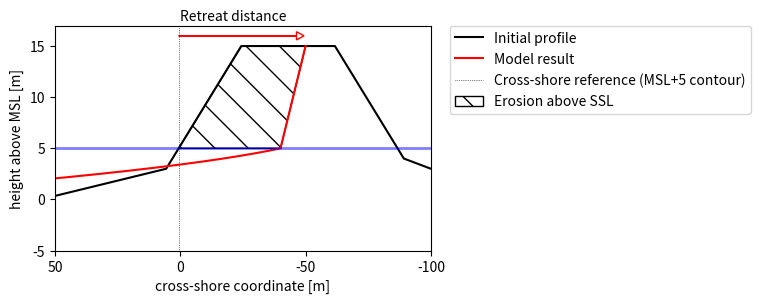

This figure's Python source: (Note: this script raises an exception after producing the figure.)
# -*- coding: utf-8 -*-
"""
Created on Thu Jan 17 10:32:13 2013

[redacted]

[redacted]
$Date: 2013-09-17 03:40:20 -0700 (Tue, 17 Sep 2013) $
[redacted]
$Revision: 9226 $
[redacted]

"""

import matplotlib.pyplot as plt
from matplotlib.patches import Polygon,Rectangle
from matplotlib.lines import Line2D
import numpy as np
import os

def get_parabola(Hsig_t, w, x, extension = 'plus'):
    if extension == 'plus':
        c_tp = 12
        cp_tp = .45            
    c_1 = .4714
    c_hs = 7.6
    c_w = .0268
    cp_hs = 1.28
    cp_w = .56
    two = c_1*np.sqrt(18) # term in formulation which is 2 by approximation; by using this expression, the profile will exactly cross (x0,0)

    y = (c_1*np.sqrt((c_hs/Hsig_t)**cp_hs*(w/c_w)**cp_w*x+18)-two) / (c_hs/Hsig_t)
    
    return y

x_para = np.arange(150)
y_para = get_parabola(9, .0268, x_para)

x = [-100, -89.2, -61.7, -24.375, 5.625, 55.725, 230.625, 2780.63]

z = [3, 4, 15, 15, 3, 0, -3, -20]
z_water = np.tile(5, 8)

fig = plt.figure(figsize=(8,3))
ax = fig.add_subplot(111)

ax.plot(x,z,'k')

ax.plot(-40+np.append(np.array(-10), x_para), 5-np.append(np.array(-10), y_para), 'r')
ax.axhline(5, color='blue', lw=2, alpha=0.5)
ax.axvline(0.625, linestyle=':', color='black', lw=.5)
# negative additional erosion
#ax.add_patch(Polygon([[-40,5],[-30,5],[-40,15],[-50,15]], facecolor='green', alpha=.5))
# positive additional erosion
#ax.add_patch(Polygon([[-50,5],[-40,5],[-50,15],[-60,15]], facecolor='blue', alpha=.5))
# basic additional erosion
ax.add_patch(Polygon([[-40,5],[0.625,5],[-24.375,15],[-50,15]], fill=False, hatch='\\'))

#ax.arrow(0.625,15.5, -40,0, head_width=.8, head_length=3, length_includes_head=True, facecolor='green', alpha=.5, label='test')
ax.arrow(0.625,16, -50,0, head_width=.8, head_length=3, length_includes_head=True, facecolor='None', edgecolor='red')
#ax.arrow(0.625,16.5, -60,0, head_width=.8, head_length=3, length_includes_head=True, facecolor='blue', alpha=.5)

ax.text(0,17.2, 'Retreat distance', va='bottom', ha='left')
ax.invert_xaxis()
ax.set_xlim([50,-100])
ax.set_ylim([-5,17])
ax.set_xticks([-100, -50, 0,50])
ax.set_ylabel('height above MSL [m]')
ax.set_xlabel('cross-shore coordinate [m]')

ErSSL = Rectangle((0, 0), 1, 1, fill=False, hatch='\\')
#negAE=Rectangle((0, 0), 1, 1, fc="green", alpha=.5)
#posAE=Rectangle((0, 0), 1, 1, fc="blue", alpha=.5)
RDref=Line2D((0,1),(0,1), linestyle=':', color='black', lw=.5)
para=Line2D((0,1),(0,1), color='red')
prf = Line2D((0,1),(0,1), color='black')
ax.legend([prf,para,RDref,ErSSL], ('Initial profile', 'Model result', 'Cross-shore reference (MSL+5 contour)', 'Erosion above SSL'),bbox_to_anchor=(1.05, 1), loc=2, borderaxespad=0.,prop={'size':10})

fig.subplots_adjust(left=.08,bottom=0.15, right=0.55, top=0.9)

figfilename = os.path.splitext(__file__)[0]
plt.savefig(figfilename + '.pdf', dpi=300)
plt.savefig(figfilename + '.png', dpi=300)
